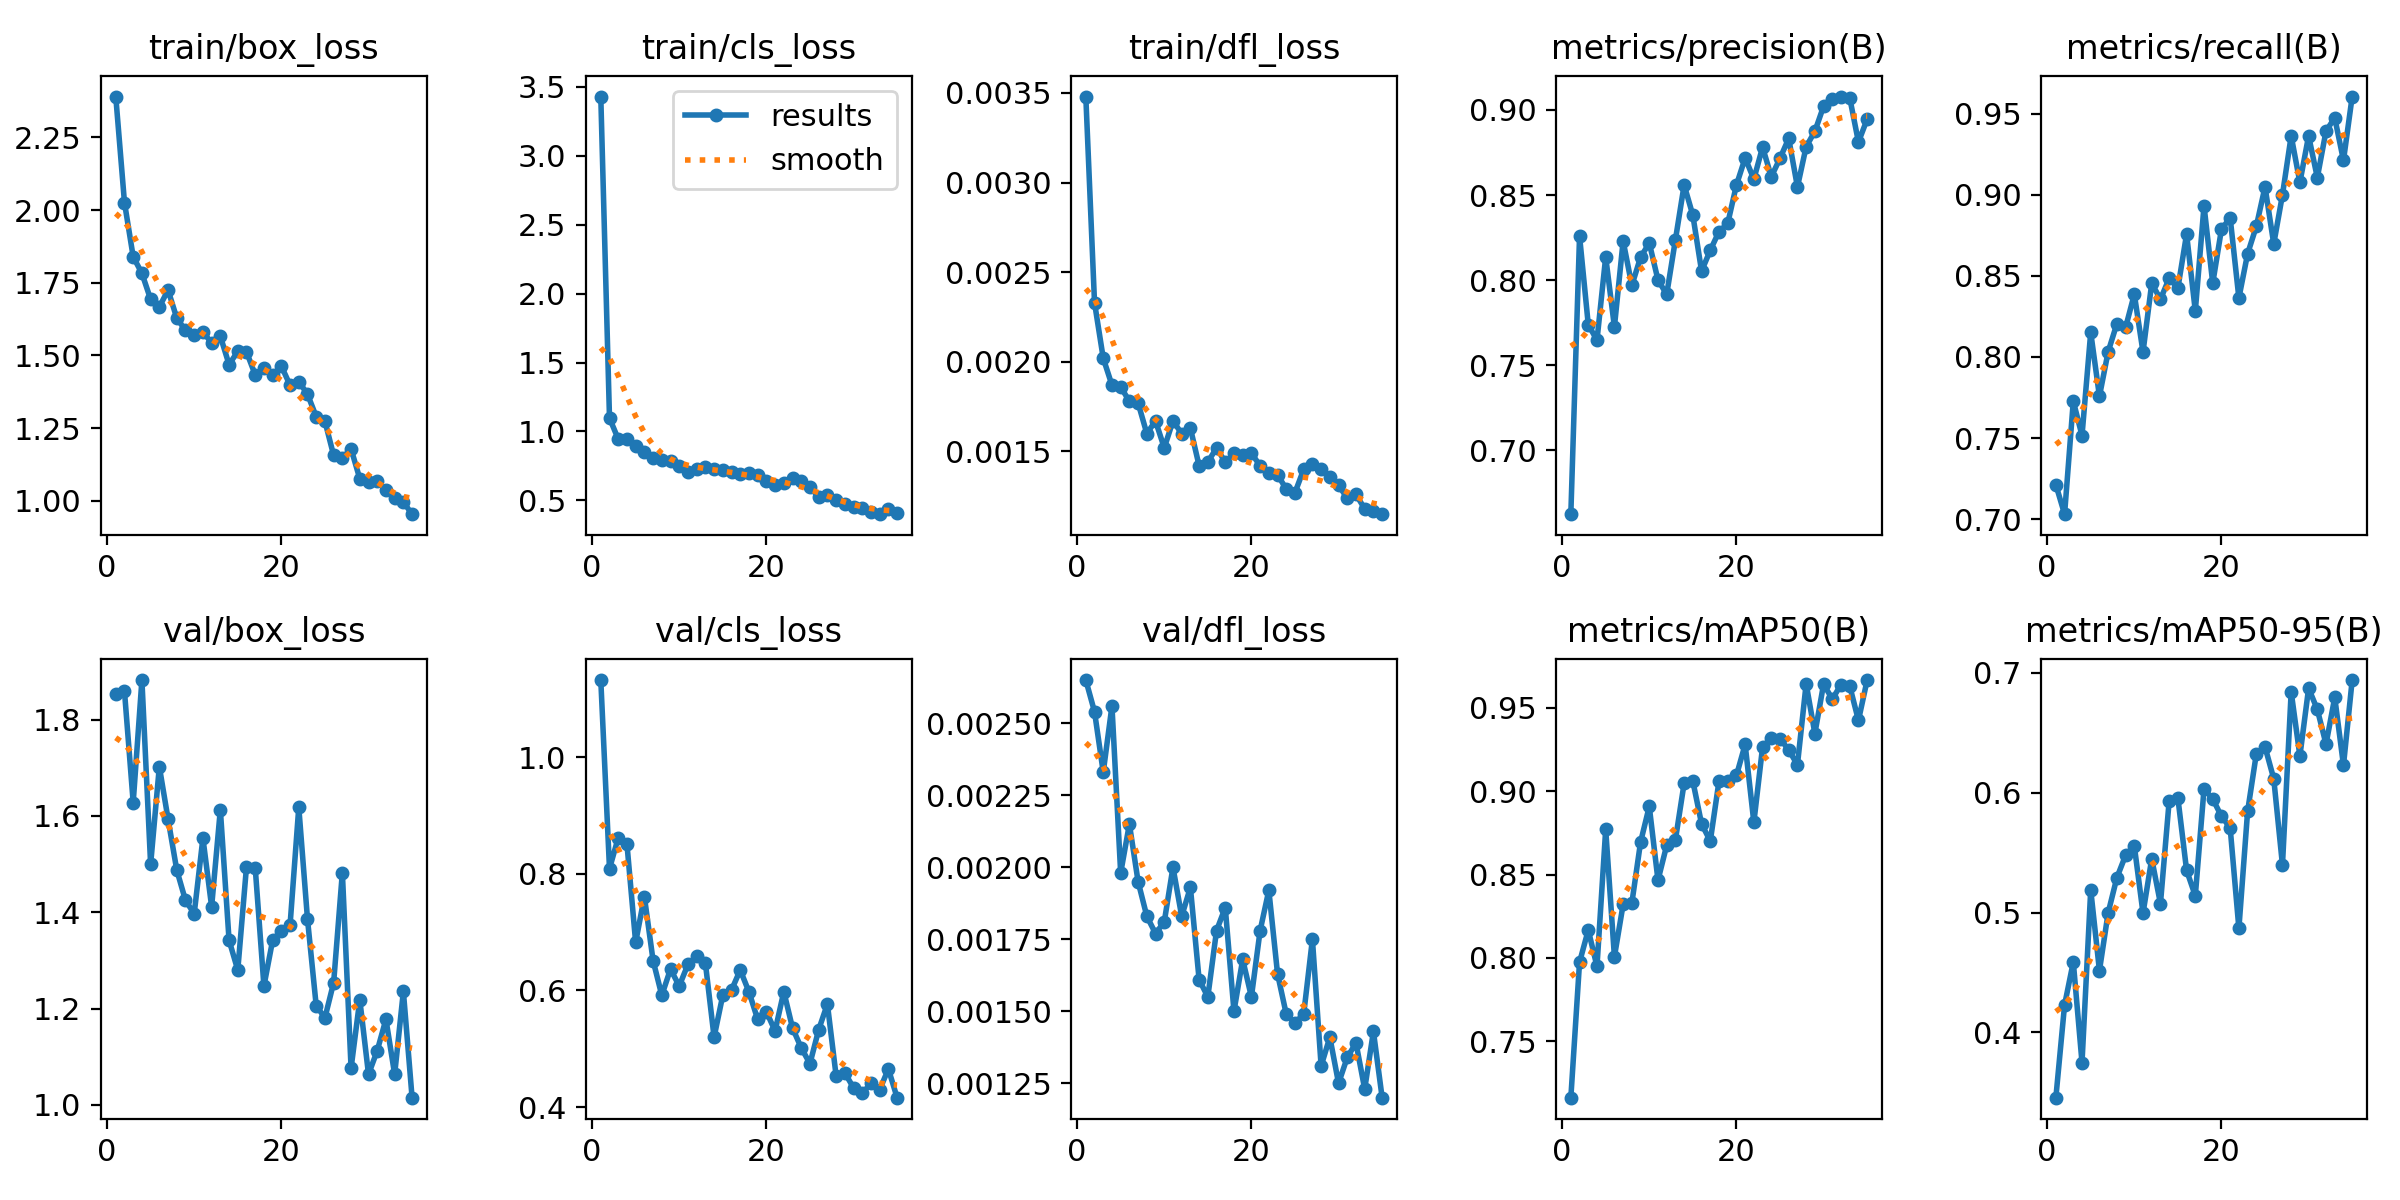

Values plotted in this chart, from the file beside it:
epoch, time, train/box_loss, train/cls_loss, train/dfl_loss, metrics/precision(B), metrics/recall(B), metrics/mAP50(B), metrics/mAP50-95(B), val/box_loss, val/cls_loss, val/dfl_loss, lr/pg0, lr/pg1, lr/pg2
1, 18.51, 2.391, 3.428, 0.00348, 0.6625, 0.7212, 0.7163, 0.3455, 1.853, 1.132, 0.00265, 0.0003305, 0.0003305, 0.06728
2, 24.77, 2.026, 1.097, 0.00233, 0.8259, 0.703, 0.7975, 0.4228, 1.859, 0.8087, 0.00254, 0.0006451, 0.0006451, 0.03426
3, 31.03, 1.84, 0.9454, 0.00202, 0.7739, 0.7727, 0.8167, 0.4587, 1.628, 0.8618, 0.00233, 0.0009408, 0.0009408, 0.001223
4, 37.27, 1.783, 0.942, 0.00187, 0.7647, 0.7515, 0.795, 0.3748, 1.882, 0.8514, 0.00256, 0.0009151, 0.0009151, 0.0009151
5, 43.42, 1.693, 0.8946, 0.00186, 0.8136, 0.8152, 0.877, 0.5189, 1.5, 0.6824, 0.00198, 0.0008869, 0.0008869, 0.0008869
6, 49.65, 1.667, 0.8505, 0.00178, 0.7726, 0.7758, 0.8007, 0.4515, 1.702, 0.761, 0.00215, 0.0008586, 0.0008586, 0.0008586
7, 55.84, 1.725, 0.8104, 0.00177, 0.823, 0.8032, 0.8321, 0.4998, 1.594, 0.6513, 0.00195, 0.0008303, 0.0008303, 0.0008303
8, 61.96, 1.629, 0.7955, 0.0016, 0.7969, 0.8205, 0.8329, 0.5291, 1.488, 0.5916, 0.00183, 0.000802, 0.000802, 0.000802
9, 68.15, 1.586, 0.7856, 0.00167, 0.8135, 0.8182, 0.8694, 0.5477, 1.425, 0.6366, 0.00177, 0.0007737, 0.0007737, 0.0007737
10, 74.38, 1.571, 0.7477, 0.00152, 0.8218, 0.8387, 0.8908, 0.5557, 1.397, 0.6076, 0.00181, 0.0007454, 0.0007454, 0.0007454
11, 80.59, 1.579, 0.7043, 0.00167, 0.8001, 0.803, 0.8466, 0.4995, 1.554, 0.6446, 0.002, 0.0007171, 0.0007171, 0.0007171
12, 86.73, 1.545, 0.7291, 0.0016, 0.7917, 0.8455, 0.8675, 0.5448, 1.412, 0.6591, 0.00183, 0.0006889, 0.0006889, 0.0006889
13, 92.85, 1.566, 0.7453, 0.00163, 0.8237, 0.8355, 0.8708, 0.5074, 1.613, 0.6471, 0.00193, 0.0006606, 0.0006606, 0.0006606
14, 99.02, 1.469, 0.7265, 0.00142, 0.8559, 0.8485, 0.9047, 0.5931, 1.342, 0.52, 0.00161, 0.0006323, 0.0006323, 0.0006323
15, 105.3, 1.514, 0.7235, 0.00144, 0.8381, 0.8424, 0.9059, 0.5956, 1.28, 0.592, 0.00155, 0.000604, 0.000604, 0.000604
16, 111.5, 1.513, 0.7033, 0.00152, 0.8054, 0.8758, 0.8803, 0.5352, 1.494, 0.6007, 0.00178, 0.0005757, 0.0005757, 0.0005757
17, 117.7, 1.434, 0.69, 0.00144, 0.8176, 0.8283, 0.87, 0.5139, 1.493, 0.6351, 0.00186, 0.0005474, 0.0005474, 0.0005474
18, 123.9, 1.456, 0.7012, 0.00149, 0.8285, 0.8932, 0.906, 0.6032, 1.247, 0.5976, 0.0015, 0.0005191, 0.0005191, 0.0005191
19, 130.2, 1.433, 0.6813, 0.00148, 0.8333, 0.8455, 0.9057, 0.5948, 1.342, 0.5506, 0.00168, 0.0004909, 0.0004909, 0.0004909
20, 136.4, 1.464, 0.6419, 0.00149, 0.8559, 0.8788, 0.9093, 0.5804, 1.362, 0.5635, 0.00155, 0.0004626, 0.0004626, 0.0004626
21, 142.5, 1.397, 0.614, 0.00142, 0.8718, 0.8858, 0.9279, 0.5706, 1.374, 0.5306, 0.00178, 0.0004343, 0.0004343, 0.0004343
22, 148.7, 1.41, 0.6288, 0.00138, 0.8593, 0.8364, 0.8812, 0.4867, 1.618, 0.598, 0.00192, 0.000406, 0.000406, 0.000406
23, 154.9, 1.367, 0.6662, 0.00137, 0.8781, 0.8636, 0.9263, 0.5844, 1.386, 0.5356, 0.00163, 0.0003777, 0.0003777, 0.0003777
24, 161.1, 1.29, 0.6445, 0.00129, 0.8608, 0.8806, 0.9317, 0.6323, 1.206, 0.5016, 0.00149, 0.0003494, 0.0003494, 0.0003494
25, 167.4, 1.274, 0.5963, 0.00127, 0.8716, 0.9049, 0.9313, 0.6382, 1.181, 0.4746, 0.00146, 0.0003211, 0.0003211, 0.0003211
26, 174.1, 1.157, 0.5257, 0.0014, 0.8833, 0.8697, 0.9246, 0.6116, 1.254, 0.5326, 0.00149, 0.0002929, 0.0002929, 0.0002929
27, 180.1, 1.148, 0.5382, 0.00143, 0.8548, 0.9, 0.9157, 0.5396, 1.482, 0.5768, 0.00175, 0.0002646, 0.0002646, 0.0002646
28, 186.2, 1.179, 0.5051, 0.0014, 0.8784, 0.9364, 0.9643, 0.6841, 1.076, 0.454, 0.00131, 0.0002363, 0.0002363, 0.0002363
29, 192.3, 1.076, 0.4731, 0.00136, 0.8874, 0.9076, 0.9344, 0.6307, 1.218, 0.4586, 0.00141, 0.000208, 0.000208, 0.000208
30, 198.4, 1.065, 0.4491, 0.00131, 0.9022, 0.9364, 0.964, 0.6871, 1.064, 0.4333, 0.00125, 0.0001797, 0.0001797, 0.0001797
31, 204.5, 1.069, 0.4439, 0.00124, 0.9065, 0.9106, 0.9551, 0.6695, 1.113, 0.4236, 0.00134, 0.0001514, 0.0001514, 0.0001514
32, 210.6, 1.036, 0.4172, 0.00126, 0.9079, 0.9394, 0.9637, 0.6405, 1.178, 0.4409, 0.00139, 0.0001231, 0.0001231, 0.0001231
33, 216.7, 1.009, 0.4006, 0.00118, 0.9072, 0.9475, 0.9629, 0.6795, 1.064, 0.43, 0.00123, 9.48571e-05, 9.48571e-05, 9.48571e-05
34, 222.9, 0.9957, 0.441, 0.00117, 0.8812, 0.9212, 0.9423, 0.6228, 1.236, 0.4654, 0.00143, 6.65714e-05, 6.65714e-05, 6.65714e-05
35, 229, 0.9542, 0.4064, 0.00115, 0.8946, 0.9606, 0.9665, 0.694, 1.015, 0.4162, 0.0012, 3.82857e-05, 3.82857e-05, 3.82857e-05
